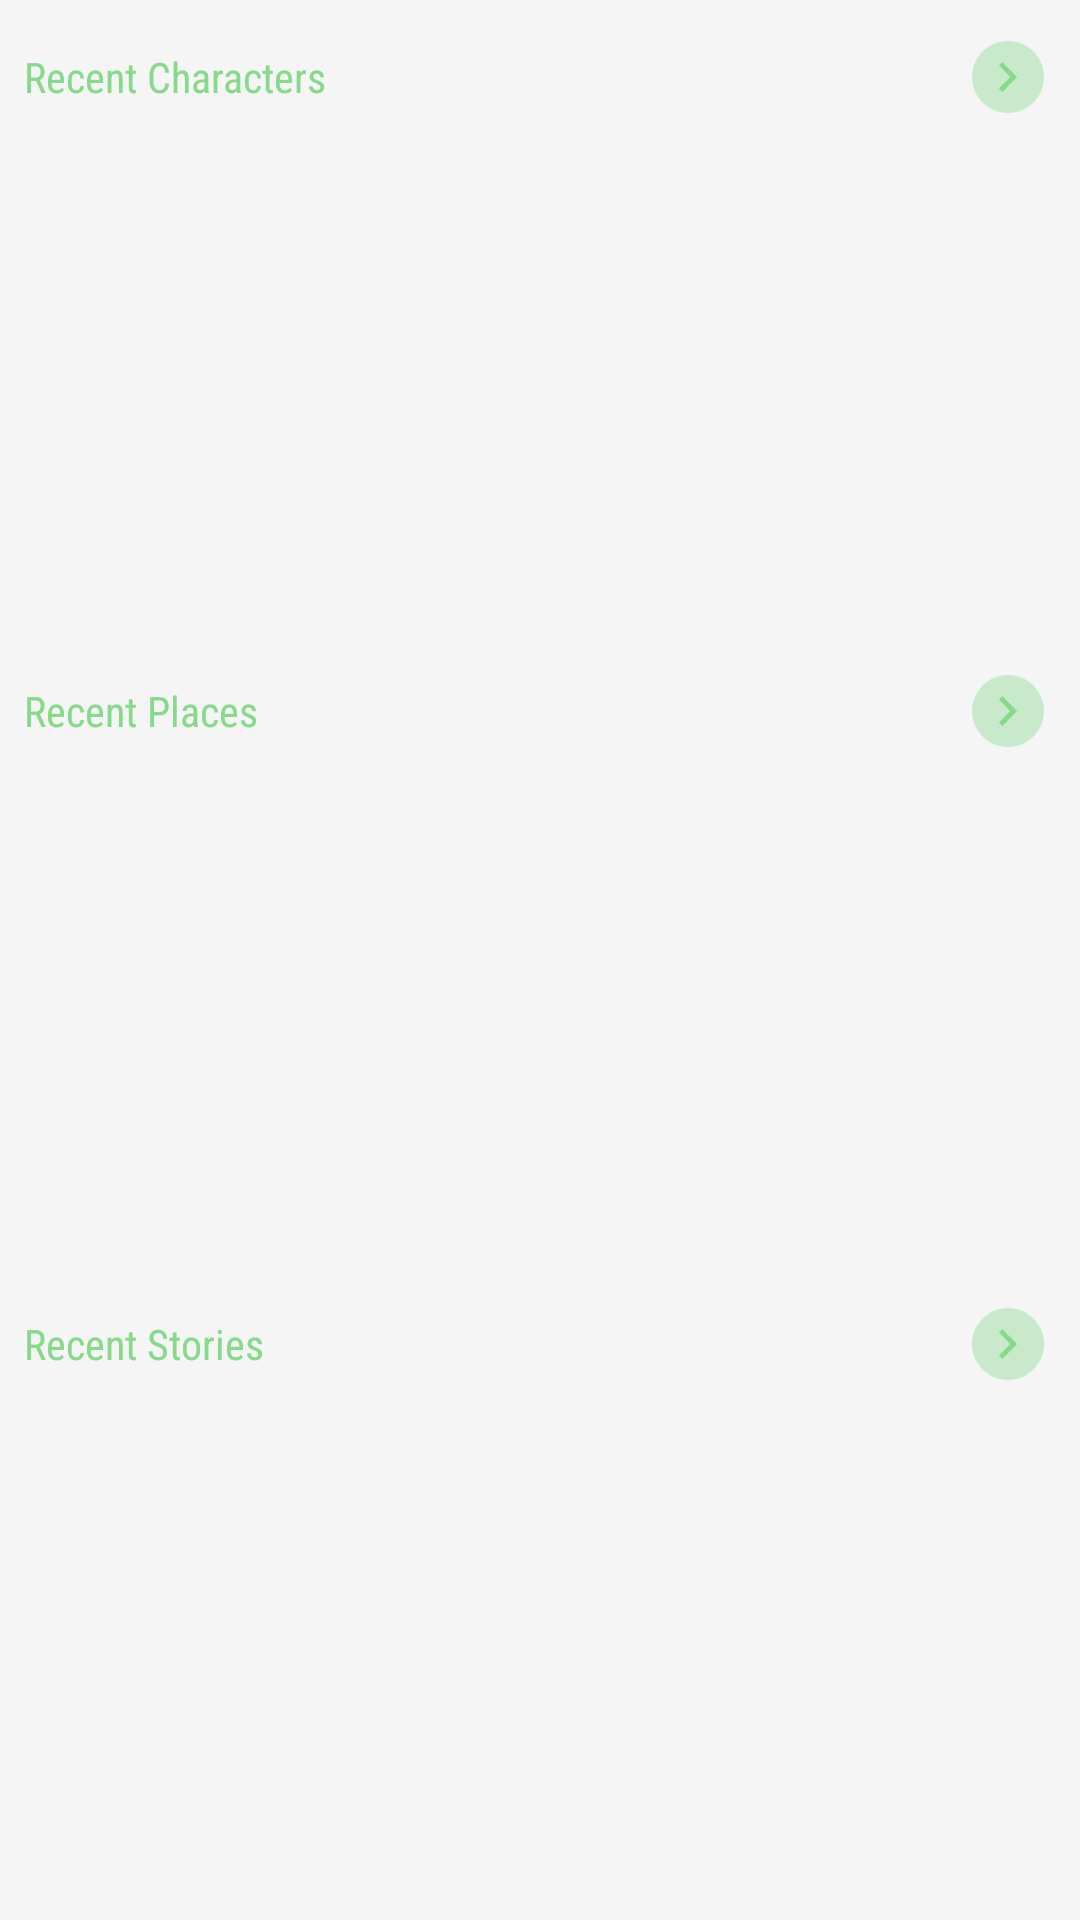

This screen was rendered from an Android layout file. Write that file and the resources it references.
<!-- AndroidManifest.xml: application theme Theme.Default -->
<!-- res/layout/fragment_world_detail.xml -->
<?xml version="1.0" encoding="utf-8"?>
<androidx.constraintlayout.widget.ConstraintLayout xmlns:android="http://schemas.android.com/apk/res/android"
    xmlns:app="http://schemas.android.com/apk/res-auto"
    xmlns:tools="http://schemas.android.com/tools"
    android:layout_width="match_parent"
    android:layout_height="match_parent"
    android:background="@color/background">

    <TextView
        android:id="@+id/tvRecentCharacters"
        android:layout_width="wrap_content"
        android:layout_height="wrap_content"
        android:layout_marginStart="8dp"
        android:layout_marginTop="16dp"
        android:text="@string/recent_characters"
        android:textColor="@color/colorPrimary"
        app:layout_constraintStart_toStartOf="parent"
        app:layout_constraintTop_toTopOf="parent"
        tools:listitem="@layout/wd_character_layout" />

    <ImageButton
        android:id="@+id/btnShowAllCharacters"
        android:layout_width="wrap_content"
        android:layout_height="wrap_content"
        android:layout_marginEnd="8dp"
        android:background="@null"
        android:contentDescription="@string/cd_show_c"
        android:onClick="loadAllCharacters"
        android:padding="4dp"
        android:src="@drawable/avd_chevron_shrink_short"
        android:tag="na"
        android:tint="@color/colorPrimary"
        app:layout_constraintBottom_toBottomOf="@+id/tvRecentCharacters"
        app:layout_constraintEnd_toEndOf="parent"
        app:layout_constraintTop_toTopOf="@+id/tvRecentCharacters" />

    <androidx.recyclerview.widget.RecyclerView
        android:id="@+id/rvRecentCharacters"
        android:layout_width="0dp"
        android:layout_height="wrap_content"
        android:layout_marginTop="8dp"
        app:layout_constraintBottom_toTopOf="@+id/gl33"
        app:layout_constraintEnd_toEndOf="parent"
        app:layout_constraintStart_toStartOf="parent"
        app:layout_constraintTop_toBottomOf="@+id/tvRecentCharacters" />

    <androidx.constraintlayout.widget.Guideline
        android:id="@+id/gl33"
        android:layout_width="wrap_content"
        android:layout_height="wrap_content"
        android:orientation="horizontal"
        app:layout_constraintGuide_percent="0.33" />

    <TextView
        android:id="@+id/tvRecentPlaces"
        android:layout_width="wrap_content"
        android:layout_height="wrap_content"
        android:layout_marginTop="16dp"
        android:text="@string/recent_places"
        android:textColor="@color/colorPrimary"
        app:layout_constraintStart_toStartOf="@+id/tvRecentCharacters"
        app:layout_constraintTop_toTopOf="@+id/gl33" />

    <ImageButton
        android:id="@+id/btnShowAllPlaces"
        android:layout_width="wrap_content"
        android:layout_height="wrap_content"
        android:layout_marginEnd="8dp"
        android:background="@null"
        android:contentDescription="@string/cd_show_p"
        android:padding="4dp"
        android:tint="@color/colorPrimary"
        app:layout_constraintBottom_toBottomOf="@+id/tvRecentPlaces"
        app:layout_constraintEnd_toEndOf="parent"
        app:layout_constraintTop_toTopOf="@+id/tvRecentPlaces"
        android:src="@drawable/avd_chevron_shrink_short"
        android:tag="na" />

    <androidx.recyclerview.widget.RecyclerView
        android:id="@+id/rvRecentPlaces"
        android:layout_width="0dp"
        android:layout_height="wrap_content"
        android:layout_marginTop="8dp"
        app:layout_constraintBottom_toTopOf="@+id/gl66"
        app:layout_constraintEnd_toEndOf="parent"
        app:layout_constraintStart_toStartOf="parent"
        app:layout_constraintTop_toBottomOf="@+id/tvRecentPlaces" />

    <androidx.constraintlayout.widget.Guideline
        android:id="@+id/gl66"
        android:layout_width="wrap_content"
        android:layout_height="wrap_content"
        android:orientation="horizontal"
        app:layout_constraintGuide_percent="0.66" />

    <TextView
        android:id="@+id/tvRecentStories"
        android:layout_width="wrap_content"
        android:layout_height="wrap_content"
        android:layout_marginTop="16dp"
        android:text="@string/recent_stories"
        android:textColor="@color/colorPrimary"
        app:layout_constraintStart_toStartOf="@+id/tvRecentPlaces"
        app:layout_constraintTop_toTopOf="@+id/gl66" />

    <ImageButton
        android:id="@+id/btnShowAllStories"
        android:layout_width="wrap_content"
        android:layout_height="wrap_content"
        android:layout_marginEnd="8dp"
        android:background="@null"
        android:contentDescription="@string/cd_show_s"
        android:padding="4dp"
        android:tint="@color/colorPrimary"
        app:layout_constraintBottom_toBottomOf="@+id/tvRecentStories"
        app:layout_constraintEnd_toEndOf="parent"
        app:layout_constraintTop_toTopOf="@+id/tvRecentStories"
        android:src="@drawable/avd_chevron_shrink_short"
        android:tag="na" />

    <androidx.recyclerview.widget.RecyclerView
        android:id="@+id/rvRecentStories"
        android:layout_width="0dp"
        android:layout_height="wrap_content"
        android:layout_marginTop="8dp"
        app:layout_constraintBottom_toBottomOf="parent"
        app:layout_constraintEnd_toEndOf="parent"
        app:layout_constraintStart_toStartOf="parent"
        app:layout_constraintTop_toBottomOf="@+id/tvRecentStories" />



</androidx.constraintlayout.widget.ConstraintLayout>
<!-- res/layout/wd_character_layout.xml (included above) -->
<?xml version="1.0" encoding="utf-8"?>
<androidx.constraintlayout.widget.ConstraintLayout xmlns:android="http://schemas.android.com/apk/res/android"
    xmlns:app="http://schemas.android.com/apk/res-auto"
    xmlns:tools="http://schemas.android.com/tools"
    android:layout_width="129dp"
    android:layout_height="wrap_content">

    <com.google.android.material.card.MaterialCardView
        android:id="@+id/cvWDCharacter"
        android:layout_width="120dp"
        android:layout_height="144dp"
        android:layout_marginStart="8dp"
        android:layout_marginTop="8dp"
        android:layout_marginEnd="1dp"
        android:layout_marginBottom="8dp"
        android:clickable="true"
        android:focusable="true"
        android:longClickable="true"
        android:onClick="loadCharacter"
        app:cardCornerRadius="10dp"
        app:cardElevation="0dp"
        app:cardMaxElevation="2dp"
        app:layout_constraintBottom_toBottomOf="parent"
        app:layout_constraintDimensionRatio="1:1.2"
        app:layout_constraintEnd_toEndOf="parent"
        app:layout_constraintStart_toStartOf="parent"
        app:layout_constraintTop_toTopOf="parent"
        app:rippleColor="@color/card_ripple"
        app:strokeColor="@color/stroke_color"
        app:strokeWidth="1dp">

        <androidx.constraintlayout.widget.ConstraintLayout
            android:layout_width="match_parent"
            android:layout_height="match_parent"
            android:background="@color/content_background"
            app:layout_constraintBottom_toBottomOf="parent"
            app:layout_constraintEnd_toEndOf="parent"
            app:layout_constraintStart_toStartOf="parent"
            app:layout_constraintTop_toTopOf="parent">

            <ImageView
                android:id="@+id/imgCharacterView"
                android:layout_width="0dp"
                android:layout_height="0dp"
                android:background="@color/content_background"
                android:contentDescription="@string/cd_character_preview"
                android:visibility="visible"
                app:layout_constraintDimensionRatio="1:1"
                app:layout_constraintEnd_toEndOf="parent"
                app:layout_constraintStart_toStartOf="parent"
                app:layout_constraintTop_toTopOf="parent"
                tools:srcCompat="@drawable/ic_baseline_help_24" />

            <TextView
                android:id="@+id/tvCharacterName"
                android:layout_width="0dp"
                android:layout_height="0dp"
                android:layout_marginStart="8dp"
                android:layout_marginEnd="8dp"
                android:fontFamily="sans-serif-condensed"
                android:gravity="center"
                android:text="@string/placeholder_title"
                android:textAlignment="center"
                android:textColor="@color/baseTextColor"
                android:textSize="10sp"
                app:layout_constraintBottom_toBottomOf="parent"
                app:layout_constraintEnd_toEndOf="parent"
                app:layout_constraintStart_toStartOf="parent"
                app:layout_constraintTop_toBottomOf="@+id/imgCharacterView" />
        </androidx.constraintlayout.widget.ConstraintLayout>
    </com.google.android.material.card.MaterialCardView>

</androidx.constraintlayout.widget.ConstraintLayout>
<!-- resources referenced by this layout -->
<resources>
  <color name="background">#F5F5F5</color>
  <color name="baseTextColor">#808080</color>
  <color name="card_ripple">#66AAAAAA</color>
  <color name="colorPrimary">#86DA8A</color>
  <color name="content_background">#ffffff</color>
  <color name="stroke_color">#AAAAAA</color>
  <!-- drawable avd_chevron_shrink_short: vector/xml drawable (drawable, 2232 chars, omitted) -->
  <string name="cd_character_preview">Character Image</string>
  <string name="cd_show_c">Show all Characters</string>
  <string name="cd_show_p">Show all Places</string>
  <string name="cd_show_s">Show all Stories</string>
  <string name="placeholder_title">Lorem Ipsum</string>
  <string name="recent_characters">Recent Characters</string>
  <string name="recent_places">Recent Places</string>
  <string name="recent_stories">Recent Stories</string>
  <style name="Theme.Default" parent="Theme.MaterialComponents.DayNight.NoActionBar">
          <item name="colorPrimary">@color/colorPrimary</item>
          <item name="colorPrimaryDark">@color/colorPrimaryDark</item>
          <item name="colorAccent">@color/colorAccent</item>
          <item name="android:textViewStyle">@style/CondensedFont</item>
          <item name="bottomSheetDialogTheme">@style/CustomBottomSheetDialog</item>
          <item name="chipStyle">@style/ChipStyle</item>
          <item name="NegativeChipStyle">@style/NegativeChipStyle</item>
          <item name="windowActionBar">false</item>
          <item name="windowNoTitle">true</item>
          <item name="snackbarButtonStyle">@style/Snackbar.Action.Button</item>
      </style>
  <color name="colorPrimaryDark">#51B35D</color>
  <color name="colorAccent">#98ee99</color>
  <style name="CondensedFont" parent="android:Widget.TextView">
          <item name="android:fontFamily">sans-serif-condensed</item>
      </style>
  <style name="CustomBottomSheetDialog" parent="@style/ThemeOverlay.MaterialComponents.BottomSheetDialog">
          <item name="bottomSheetStyle">@style/CustomBottomSheet</item>
      </style>
  <style name="ChipStyle" parent="@style/Widget.MaterialComponents.Chip.Entry">
          <item name="android:textColor">@color/chip_stroke_color</item>
  
          <item name="chipBackgroundColor">@color/background</item>
          <item name="chipStrokeColor">@color/chip_stroke_color</item>
          <item name="chipStrokeWidth">1dp</item>
  
          <item name="android:checkable">false</item>
          <item name="closeIcon">@drawable/ic_baseline_close_24</item>
          <item name="closeIconSize">14dp</item>
          <item name="closeIconTint">@color/closeColor</item>
  
          <item name="elevationOverlayEnabled">false</item>
          <item name="elevation">0dp</item>
  
          <item name="rippleColor">@color/medGreen</item>
      </style>
  <style name="NegativeChipStyle" parent="@style/ChipStyle">
          <item name="android:textColor">@color/error_color</item>
          <item name="chipStrokeColor">@color/error_color</item>
          <item name="rippleColor">@color/error_color</item>
      </style>
  <style name="Snackbar.Action.Button" parent="@style/Widget.MaterialComponents.Button.TextButton.Snackbar">
          <item name="android:textColor">@color/colorAccent</item>
      </style>
  <style name="CustomBottomSheet" parent="Widget.MaterialComponents.BottomSheet">
          <item name="backgroundColor">@color/content_background</item>
          <item name="shapeAppearanceOverlay">@style/CustomShapeAppearanceBottomSheetDialog</item>
      </style>
  <color name="chip_stroke_color">@color/medGreen</color>
  <color name="closeColor">#606060</color>
  <color name="medGreen">#8bc34a</color>
  <color name="error_color">#F44336</color>
  <style name="CustomShapeAppearanceBottomSheetDialog" parent="">
          <item name="cornerFamily">rounded</item>
          <item name="cornerSizeTopRight">16dp</item>
          <item name="cornerSizeTopLeft">16dp</item>
          <item name="cornerSizeBottomRight">0dp</item>
          <item name="cornerSizeBottomLeft">0dp</item>
      </style>
</resources>
